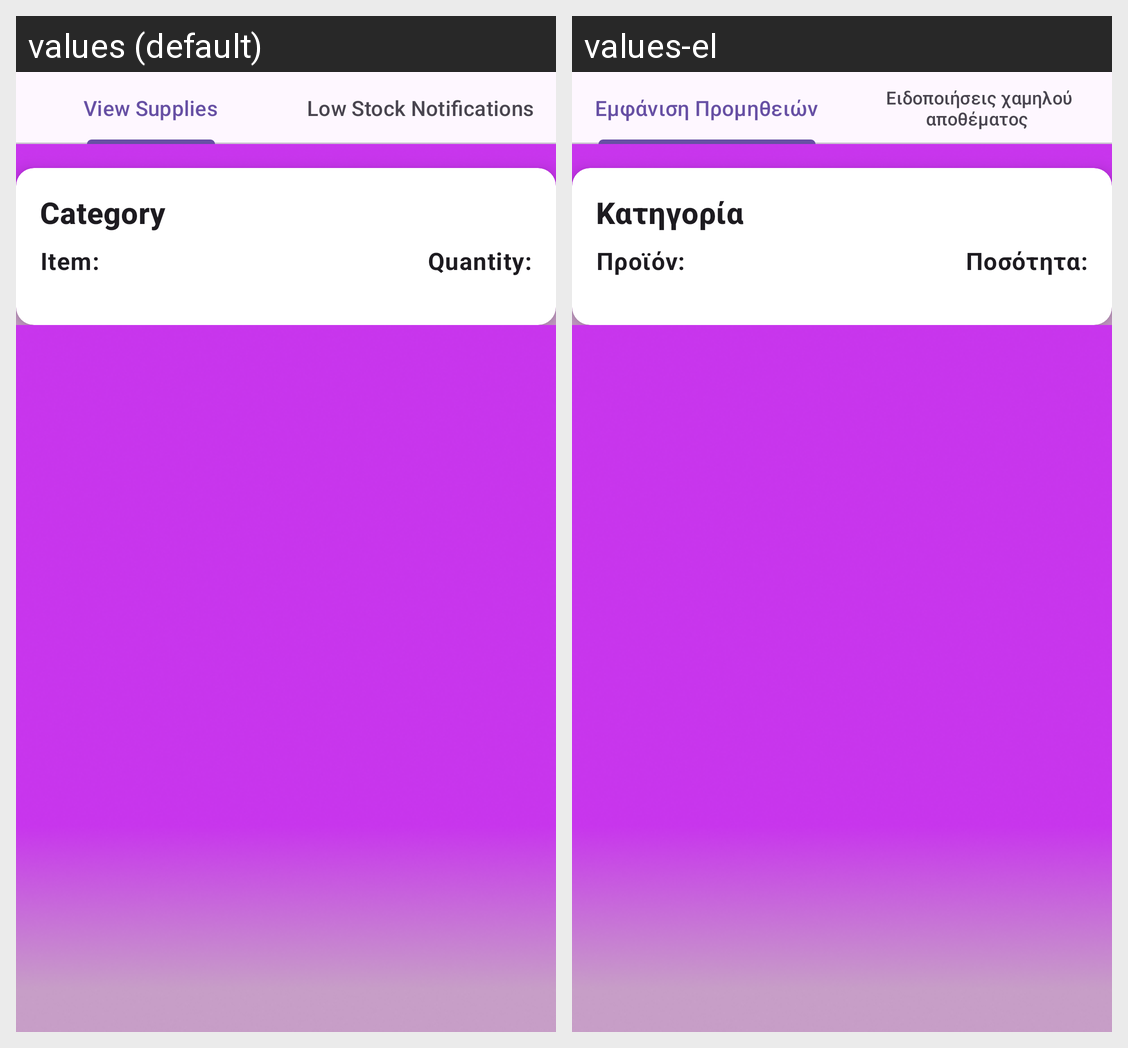

Strings drawn on this Android screen and how each of the app's shown locales translates them:
Android screen res/layout/activity_waiter_supplies.xml rendered under 2 locales, left to right: values (default), values-el. Device: Nexus 5 (rendered at 1080×1920; each locale shown at half size, 540×960, under a caption strip naming it); theme Theme.GoWaiter.
Strings drawn on this screen, with the default value and each locale's value (text and hints the layout hard-codes, and strings that could not be matched under every locale, appear in the picture but are not listed):

view_supplies
  values: View Supplies
  values-el: Εμφάνιση Προμηθειών

low_stock_notifications
  values: Low Stock Notifications
  values-el:  Ειδοποιήσεις χαμηλού αποθέματος

category
  values: Category
  values-el: Κατηγορία

item
  values: Item:
  values-el: Προϊόν:

quantity
  values: Quantity:
  values-el: Ποσότητα:
